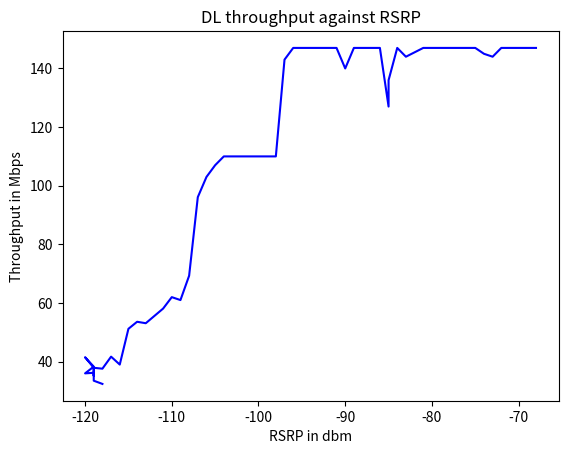

The matplotlib source for this figure:
import pandas
import matplotlib.pyplot as plt
import matplotlib

dl_tp = [147.0, 147.0, 147.0, 147.0, 147.0, 147.0, 144.0,145.0, 147.0,147.0, 147.0, 147.0, 147.0, 147.0, 147.0, 144.0, 147.0, 136.0, 127.0, 147.0, 147.0, 147.0, 140.0, 147.0, 147.0, 147.0, 147.0, 147.0, 147.0, 147.0, 143.0, 110.0, 110.0, 110.0, 110.0, 110.0, 110.0, 110.0, 107.0, 103.0, 96.1, 69.3, 61.0, 62.0, 58.1, 53.1, 53.6, 51.2, 39.0, 41.7, 37.6, 37.9, 41.5, 38.3, 36.0, 36.2, 35.2, 37.9, 33.5, 32.4]

RSRP = ['-68', '-69', '-70', '-70', '-71', '-72', '-73', '-74', '-75', '-76', '-77', '-78', '-79', '-80', '-81', '-83', '-84', '-85', '-85', '-86', '-87', '-89', '-90', '-91', '-92', '-93', '-94', '-94', '-95', '-96', '-97', '-98', '-99', '-100', '-101', '-102', '-103', '-104', '-105', '-106', '-107', '-108', '-109', '-110', '-111', '-113', '-114', '-115', '-116', '-117', '-118', '-119', '-120', '-119', '-120', '-119', '-119', '-119', '-119', '-118']

#rsrp = [int(x.strip('-')) for x in RSRP]

rsrp =[int(x) for x in RSRP]
print(len(dl_tp))
print(len(RSRP))
print(rsrp)
plt.plot(rsrp,dl_tp,"b")
plt.xlabel('RSRP in dbm')
plt.ylabel("Throughput in Mbps")
plt.title("DL throughput against RSRP")
plt.show()


# mini = min(dl_tp)
# maxi = max(dl_tp)
# Ymin = mini - (0.1 * mini)
# Ymax = maxi + (0.1 * maxi)
#
# plt.ylim(Ymin, Ymax)
# plt.title('DL Throughput plot')
# plt.ylabel('Throughput in Mbps')
# plt.xlabel('Time in seconds')
# plt.show()

"""
def read_stats(file_p):
    fileExists = os.path.isfile(file_p)
    print(fileExists)
    dl_tp = []
    if (fileExists):
        with open(file_p) as my_file:
            testsite_array = my_file.readlines()
        pat = re.compile(r'[\d]*.?[\d]*\sMbits/sec')
        for ele in testsite_array:
            sh = pat.search(ele)
            if (sh != None):
                dl_tp.append(float(sh.group(0).strip(' Mbits/sec')))
                print(sh)
    else:
        print("No Such file")
    print("DL TP:", dl_tp)
    print("RSRP:", rsrp_list)


inside out: b'\r\n'b'!GSTATUS: \r\n'b'Current Time:  444231\t\tTemperature: 32\r\n'b'Reset Counter: 1\t\tMode:        ONLINE         \r\n'b'System mode:   LTE        \tPS state:    Attached     \r\n'b'LTE band:      B7     \t\tLTE bw:      20 MHz  \r\n'b'LTE Rx chan:   3110\t\tLTE Tx chan: 21110\r\n'b'LTE SSC1 state:NOT ASSIGNED\r\n'b'LTE SSC2 state:NOT ASSIGNED\r\n'b'LTE SSC3 state:NOT ASSIGNED\r\n'b'LTE SSC4 state:NOT ASSIGNED\r\n'b'EMM state:     Registered     \tNormal Service \r\n'b'RRC state:     RRC Connected  \r\n'b'IMS reg state: No Srv  \t\t\r\n'b'\r\n'b'PCC RxM RSSI:  -89\t\tPCC RxM RSRP:  -117\r\n'b'PCC RxD RSSI:  -89\t\tPCC RxD RSRP:  -116\r\n'b'Tx Power:      --\t\tTAC:         0001 (1)\r\n'b'RSRQ (dB):     -8.0\t\tCell ID:     00005101 (20737)\r\n'b'SINR (dB):      8.6\r\n'b'\r\n'b'\r\n'b'OK\r\n'



!GSTATUS:
Current Time:  496474           Temperature: 25
Reset Counter: 1                Mode:        ONLINE
System mode:   LTE              PS state:    Attached
LTE band:      B7               LTE bw:      20 MHz
LTE Rx chan:   3110             LTE Tx chan: 21110
LTE SSC1 state:NOT ASSIGNED
LTE SSC2 state:NOT ASSIGNED
LTE SSC3 state:NOT ASSIGNED
LTE SSC4 state:NOT ASSIGNED
EMM state:     Registered       Normal Service
RRC state:     RRC Idle
IMS reg state: No Srv

PCC RxM RSSI:  -40              PCC RxM RSRP:  -66
PCC RxD RSSI:  -40              PCC RxD RSRP:  -66
Tx Power:      --               TAC:         0001 (1)
RSRQ (dB):     -6.0             Cell ID:     00005101 (20737)
SINR (dB):     30.0





!GSTATUS:
Current Time:  496557           Temperature: 24
Reset Counter: 1                Mode:        ONLINE
System mode:   LTE              PS state:    Attached
LTE band:      B7               LTE bw:      20 MHz
LTE Rx chan:   3110             LTE Tx chan: 21110
LTE SSC1 state:NOT ASSIGNED
LTE SSC2 state:NOT ASSIGNED
LTE SSC3 state:NOT ASSIGNED
LTE SSC4 state:NOT ASSIGNED
EMM state:     Registered       Normal Service
RRC state:     RRC Idle
IMS reg state: No Srv

PCC RxM RSSI:  -89              PCC RxM RSRP:  -118
PCC RxD RSSI:  -90              PCC RxD RSRP:  -118
Tx Power:      --               TAC:         0001 (1)
RSRQ (dB):     -8.6             Cell ID:     00005101 (20737)
SINR (dB):      3.8
"""
